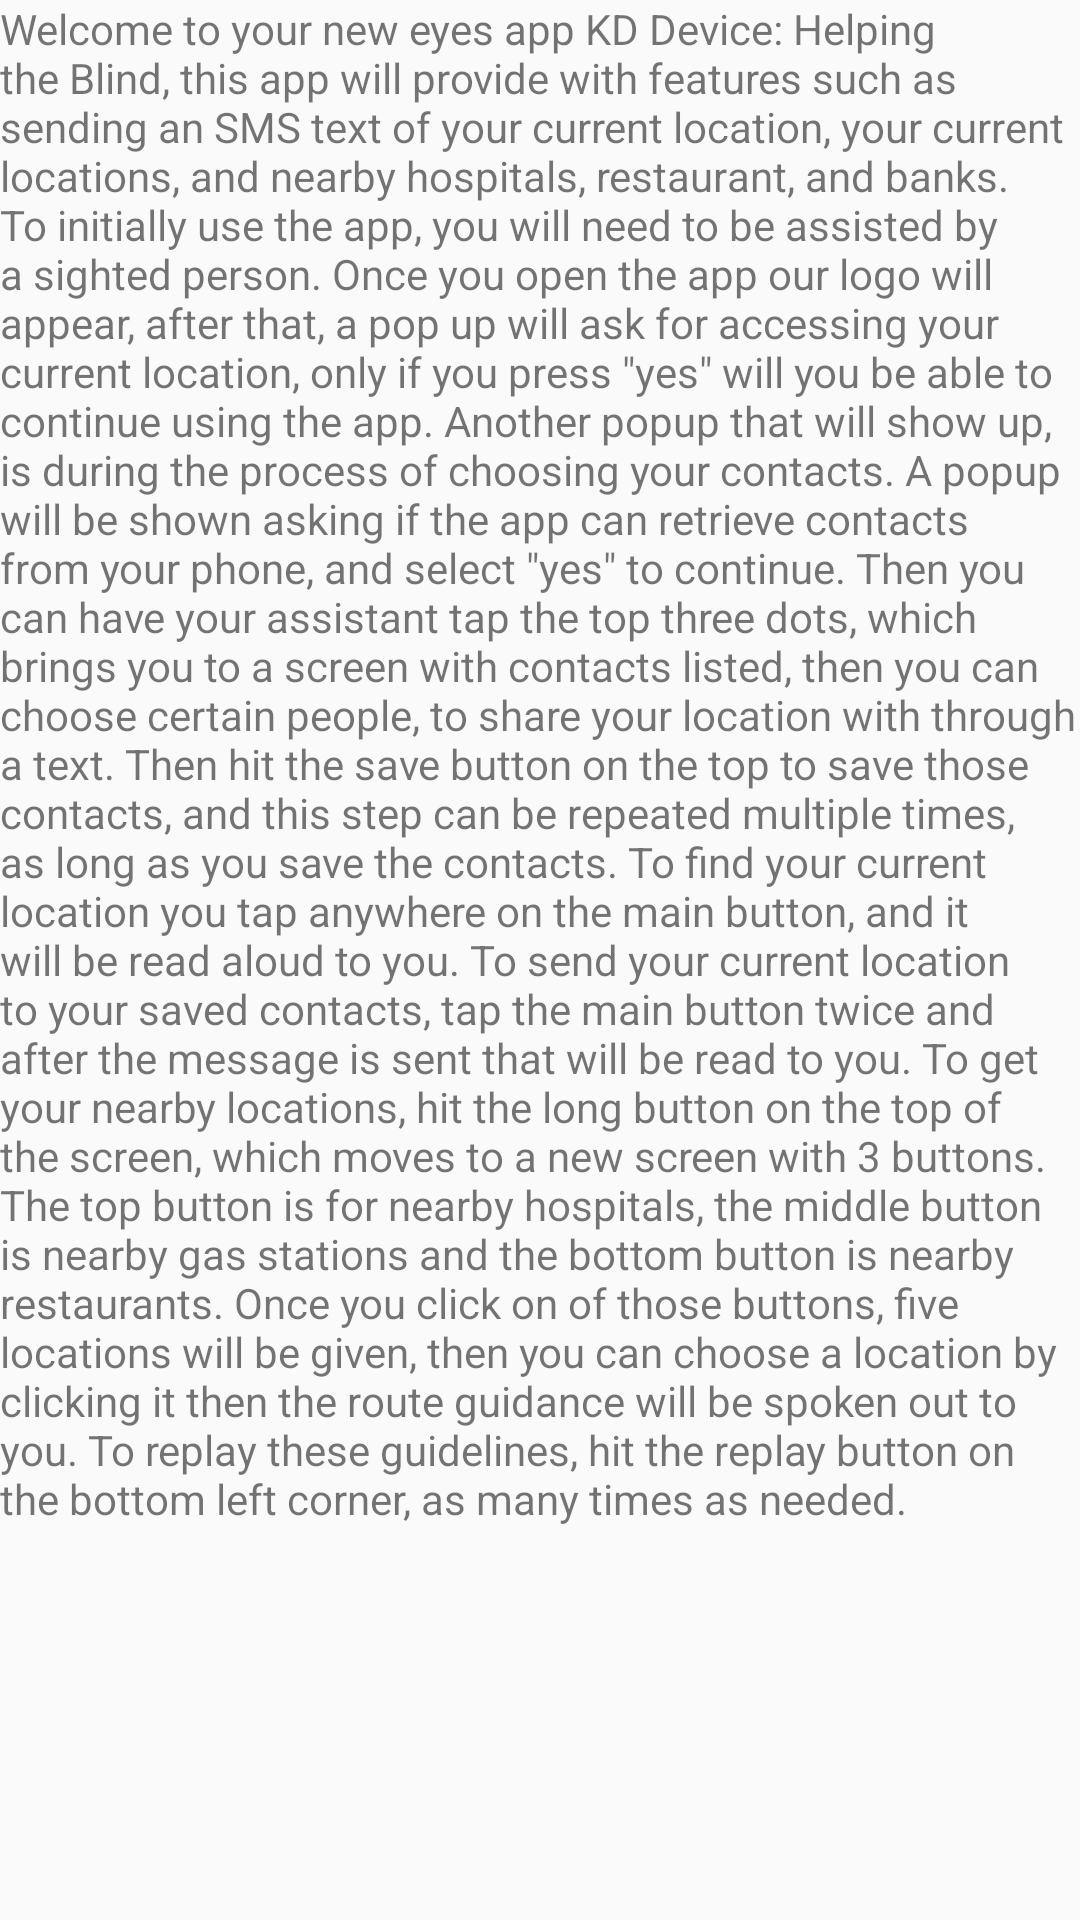

Reconstruct the res/layout file that produces this screen, plus the resources it refers to.
<!-- AndroidManifest.xml: application theme Theme.AppCompat.Light.NoActionBar -->
<!-- res/layout/activity_instructs.xml -->
<?xml version="1.0" encoding="utf-8"?>
<android.support.constraint.ConstraintLayout xmlns:android="http://schemas.android.com/apk/res/android"
    xmlns:app="http://schemas.android.com/apk/res-auto"
    xmlns:tools="http://schemas.android.com/tools"
    android:layout_width="match_parent"
    android:layout_height="match_parent"
    tools:context="com.dhs.kddevice.kddevice.Instructs">

    <TextView
        android:id="@+id/textView2"
        android:layout_width="wrap_content"
        android:layout_height="wrap_content"
        android:fontFamily="sans-serif"
        android:text='Welcome to your new eyes app KD Device: Helping the Blind, this app will provide with features such as sending an SMS text of your current location, your current locations, and nearby hospitals, restaurant, and banks. To initially use the app, you will need to be assisted by a sighted person. Once you open the app our logo will appear, after that, a pop up will ask for accessing your current location, only if you press "yes" will you be able to continue using the app. Another popup that will show up, is during the process of choosing your contacts. A popup will be shown asking if the app can retrieve contacts from your phone, and select "yes" to continue. Then you can have your assistant tap the top three dots, which brings you to a screen with contacts listed, then you can choose certain people, to share your location with through a text. Then hit the save button on the top to save those contacts, and this step can be repeated multiple times, as long as you save the contacts. To find your current location you tap anywhere on the main button, and it will be read aloud to you. To send your current location to your saved contacts, tap the main button twice and after the message is sent that will be read to you. To get your nearby locations, hit the long button on the top of the screen, which moves to a new screen with 3 buttons. The top button is for nearby hospitals, the middle button is nearby gas stations and the bottom button is nearby restaurants. Once you click on of those buttons, five locations will be given, then you can choose a location by clicking it then the route guidance will be spoken out to you. To replay these guidelines, hit the replay button on the bottom left corner, as many times as needed.'
        tools:layout_editor_absoluteX="0dp"
        tools:text='Welcome to your new eyes app KD Device: Helping the Blind, this app will provide with features such as sending an SMS text of your current location, your current locations, and nearby hospitals, restaurant, and banks. To initially use the app, you will need to be assisted by a sighted person. Once you open the app our logo will appear, after that, a pop up will ask for accessing your current location, only if you press "yes" will you be able to continue using the app. Another popup that will show up, is during the process of choosing your contacts. A popup will be shown asking if the app can retrieve contacts from your phone, and select "yes" to continue. Then you can have your assistant tap the top three dots, which brings you to a screen with contacts listed, then you can choose certain people, to share your location with through a text. Then hit the save button on the top to save those contacts, and this step can be repeated multiple times, as long as you save the contacts. To find your current location you tap anywhere on the main button, and it will be read aloud to you. To send your current location to your saved contacts, tap the main button twice and after the message is sent that will be read to you. To get your nearby locations, hit the long button on the top of the screen, which moves to a new screen with 3 buttons. The top button is for nearby hospitals, the middle button is nearby gas stations and the bottom button is nearby restaurants. Once you click on of those buttons, five locations will be given, then you can choose a location by clicking it then the route guidance will be spoken out to you. To replay these guidelines, hit the replay button on the bottom left corner, as many times as needed.'
        tools:layout_editor_absoluteY="-70dp" />

</android.support.constraint.ConstraintLayout>
<!-- resources referenced by this layout -->
<resources>

</resources>
